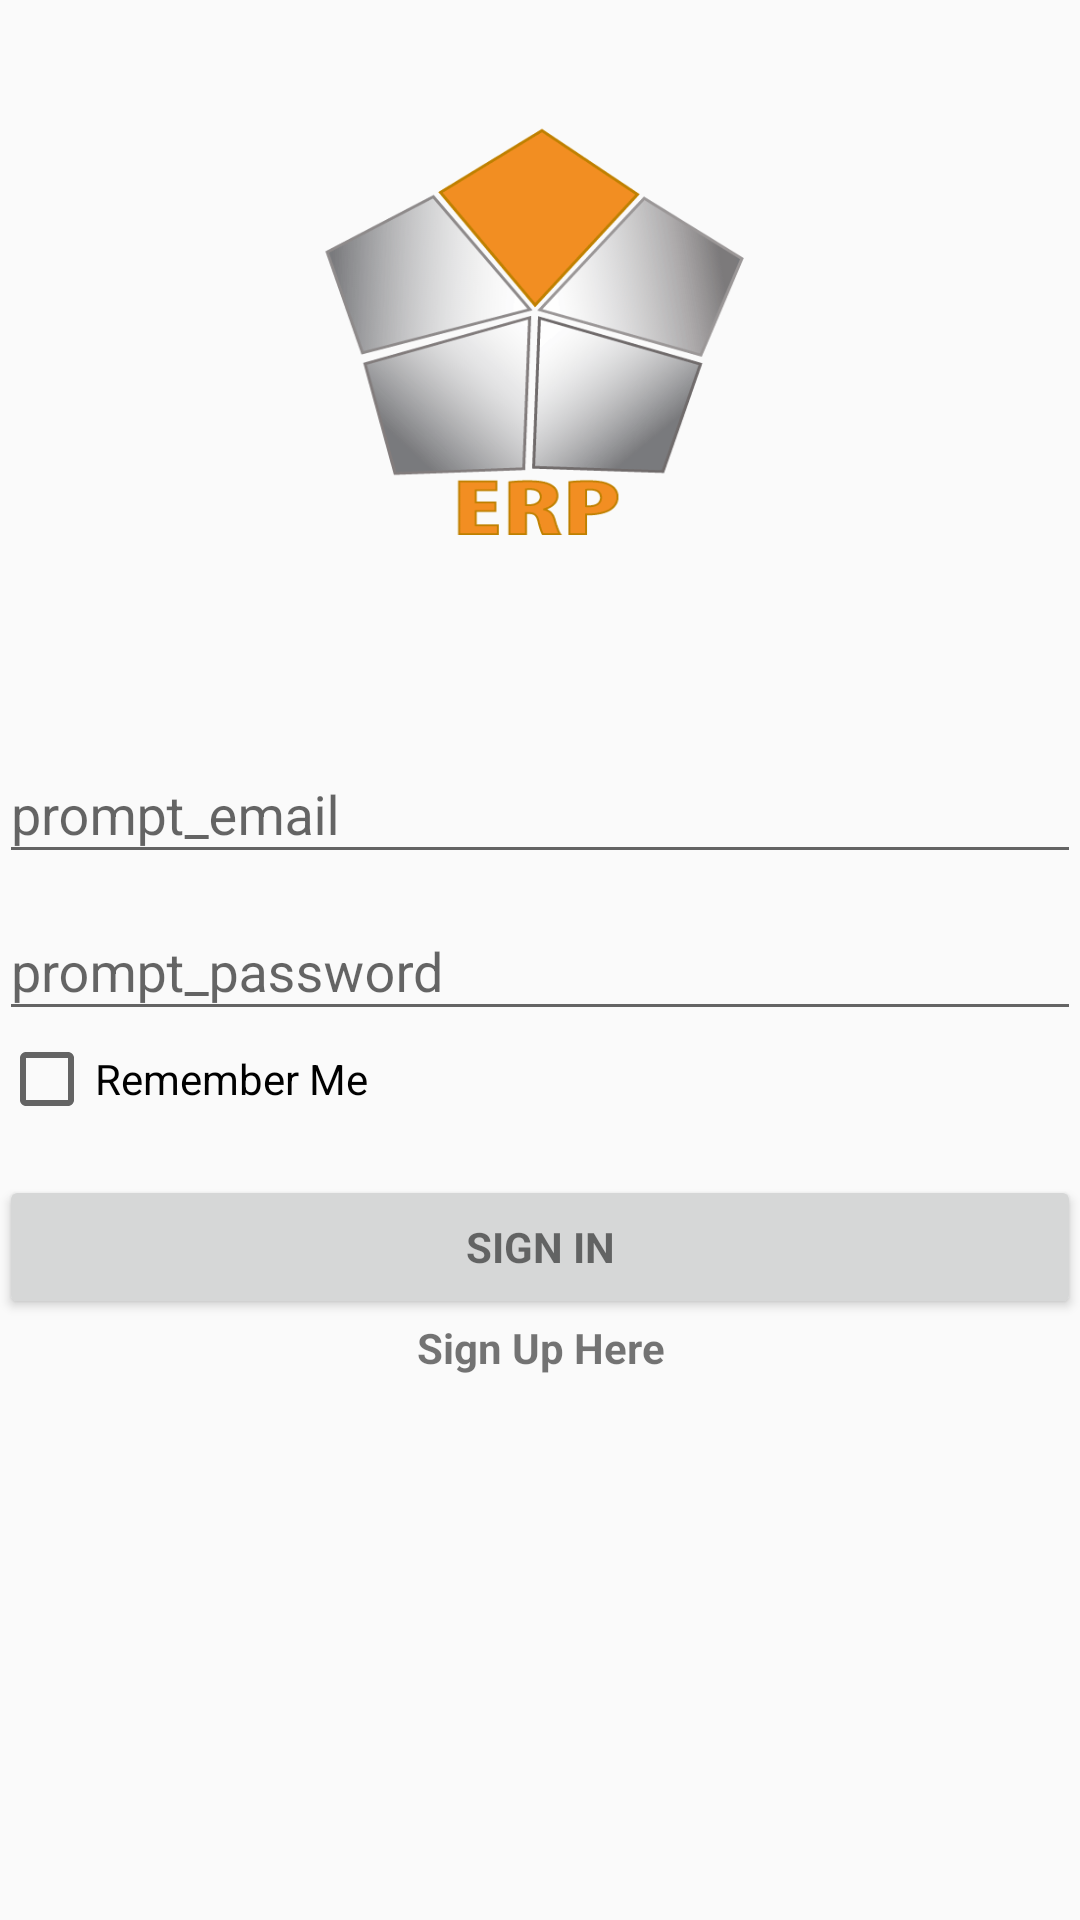

This screen was rendered from an Android layout file. Write that file and the resources it references.
<!-- AndroidManifest.xml: application theme AppTheme -->
<!-- res/layout/activity_login.xml -->
<?xml version="1.0" encoding="utf-8"?>
<LinearLayout xmlns:android="http://schemas.android.com/apk/res/android"
    xmlns:tools="http://schemas.android.com/tools"
    android:layout_width="match_parent"
    android:layout_height="match_parent"
    android:gravity="center_horizontal"
    android:orientation="vertical"
    android:paddingBottom="@dimen/activity_vertical_margin"
    android:paddingLeft="@dimen/activity_horizontal_margin"
    android:paddingRight="@dimen/activity_horizontal_margin"
    android:paddingTop="@dimen/activity_vertical_margin"
    tools:context=".LoginActivity">

    
    <ProgressBar
        android:id="@+id/login_progress"
        style="?android:attr/progressBarStyleLarge"
        android:layout_width="wrap_content"
        android:layout_height="wrap_content"
        android:layout_marginBottom="8dp"
        android:visibility="gone"/>

    <ScrollView
        android:id="@+id/login_form"
        android:layout_width="match_parent"
        android:layout_height="wrap_content">

        <LinearLayout
            android:id="@+id/email_login_form"
            android:layout_width="match_parent"
            android:layout_height="wrap_content"
            android:orientation="vertical"
           >

            <ImageView
                android:layout_width="200dp"
                android:layout_height="239dp"
                android:layout_gravity="center"
                android:background="@drawable/erpp" />

            <android.support.design.widget.TextInputLayout
                android:layout_width="match_parent"
                android:layout_height="wrap_content">

                <EditText
                    android:id="@+id/email"
                    android:layout_width="match_parent"
                    android:layout_height="wrap_content"
                    android:hint="@string/prompt_email"
                    android:inputType="textEmailAddress"
                    android:maxLines="1"
                    android:singleLine="true" />

            </android.support.design.widget.TextInputLayout>

            <android.support.design.widget.TextInputLayout
                android:layout_width="match_parent"
                android:layout_height="wrap_content">

                <EditText
                    android:id="@+id/password"
                    android:layout_width="match_parent"
                    android:layout_height="wrap_content"
                    android:hint="@string/prompt_password"
                    android:imeActionId="@+id/login"
                    android:imeActionLabel="@string/action_sign_in_short"
                    android:imeOptions="actionUnspecified"
                    android:inputType="textPassword"
                    android:maxLines="1"
                    android:singleLine="true"
                    tools:ignore="InvalidImeActionId" />

            </android.support.design.widget.TextInputLayout>

            <CheckBox
                android:id="@+id/checkBoxRememberMe"
                android:layout_width="match_parent"
                android:layout_height="wrap_content"
                android:text="Remember Me" />
<ViewFlipper
    android:layout_width="match_parent"
    android:layout_height="match_parent"
    android:id="@+id/VF"
    android:inAnimation="@android:anim/slide_in_left"
    android:outAnimation="@android:anim/slide_out_right">

    <Button
        android:id="@+id/email_sign_in_button"
        style="?android:textAppearanceSmall"
        android:layout_width="match_parent"
        android:layout_height="wrap_content"
        android:layout_marginTop="16dp"
        android:text="@string/action_sign_in"
        android:textStyle="bold" />
</ViewFlipper>
    <ViewFlipper
        android:layout_width="match_parent"
        android:layout_height="match_parent">
            <TextView
                android:layout_width="match_parent"
                android:layout_height="wrap_content"
                android:gravity="center"
                android:clickable="true"
                android:text="Sign Up Here"
                android:textStyle="bold"
                android:id="@+id/clickme"
                />

    </ViewFlipper>
        </LinearLayout>
    </ScrollView>
</LinearLayout>
<!-- resources referenced by this layout -->
<resources>
  <!-- drawable erpp: gif bitmap (drawable, 46271 bytes) -->
  <string name="action_sign_in">Sign In</string>
  <string name="action_sign_in_short">action_sign_in_short</string>
  <string name="prompt_email">prompt_email</string>
  <string name="prompt_password">prompt_password</string>
  <style name="AppTheme" parent="Theme.AppCompat.Light.NoActionBar">
          
          <item name="colorPrimary">@color/colorPrimary</item>
          <item name="colorPrimaryDark">@color/colorPrimaryDark</item>
          <item name="colorAccent">@color/colorAccent</item>
      </style>
  <color name="colorPrimary">#3F51B5</color>
  <color name="colorPrimaryDark">#303F9F</color>
  <color name="colorAccent">#00BFFF</color>
</resources>
